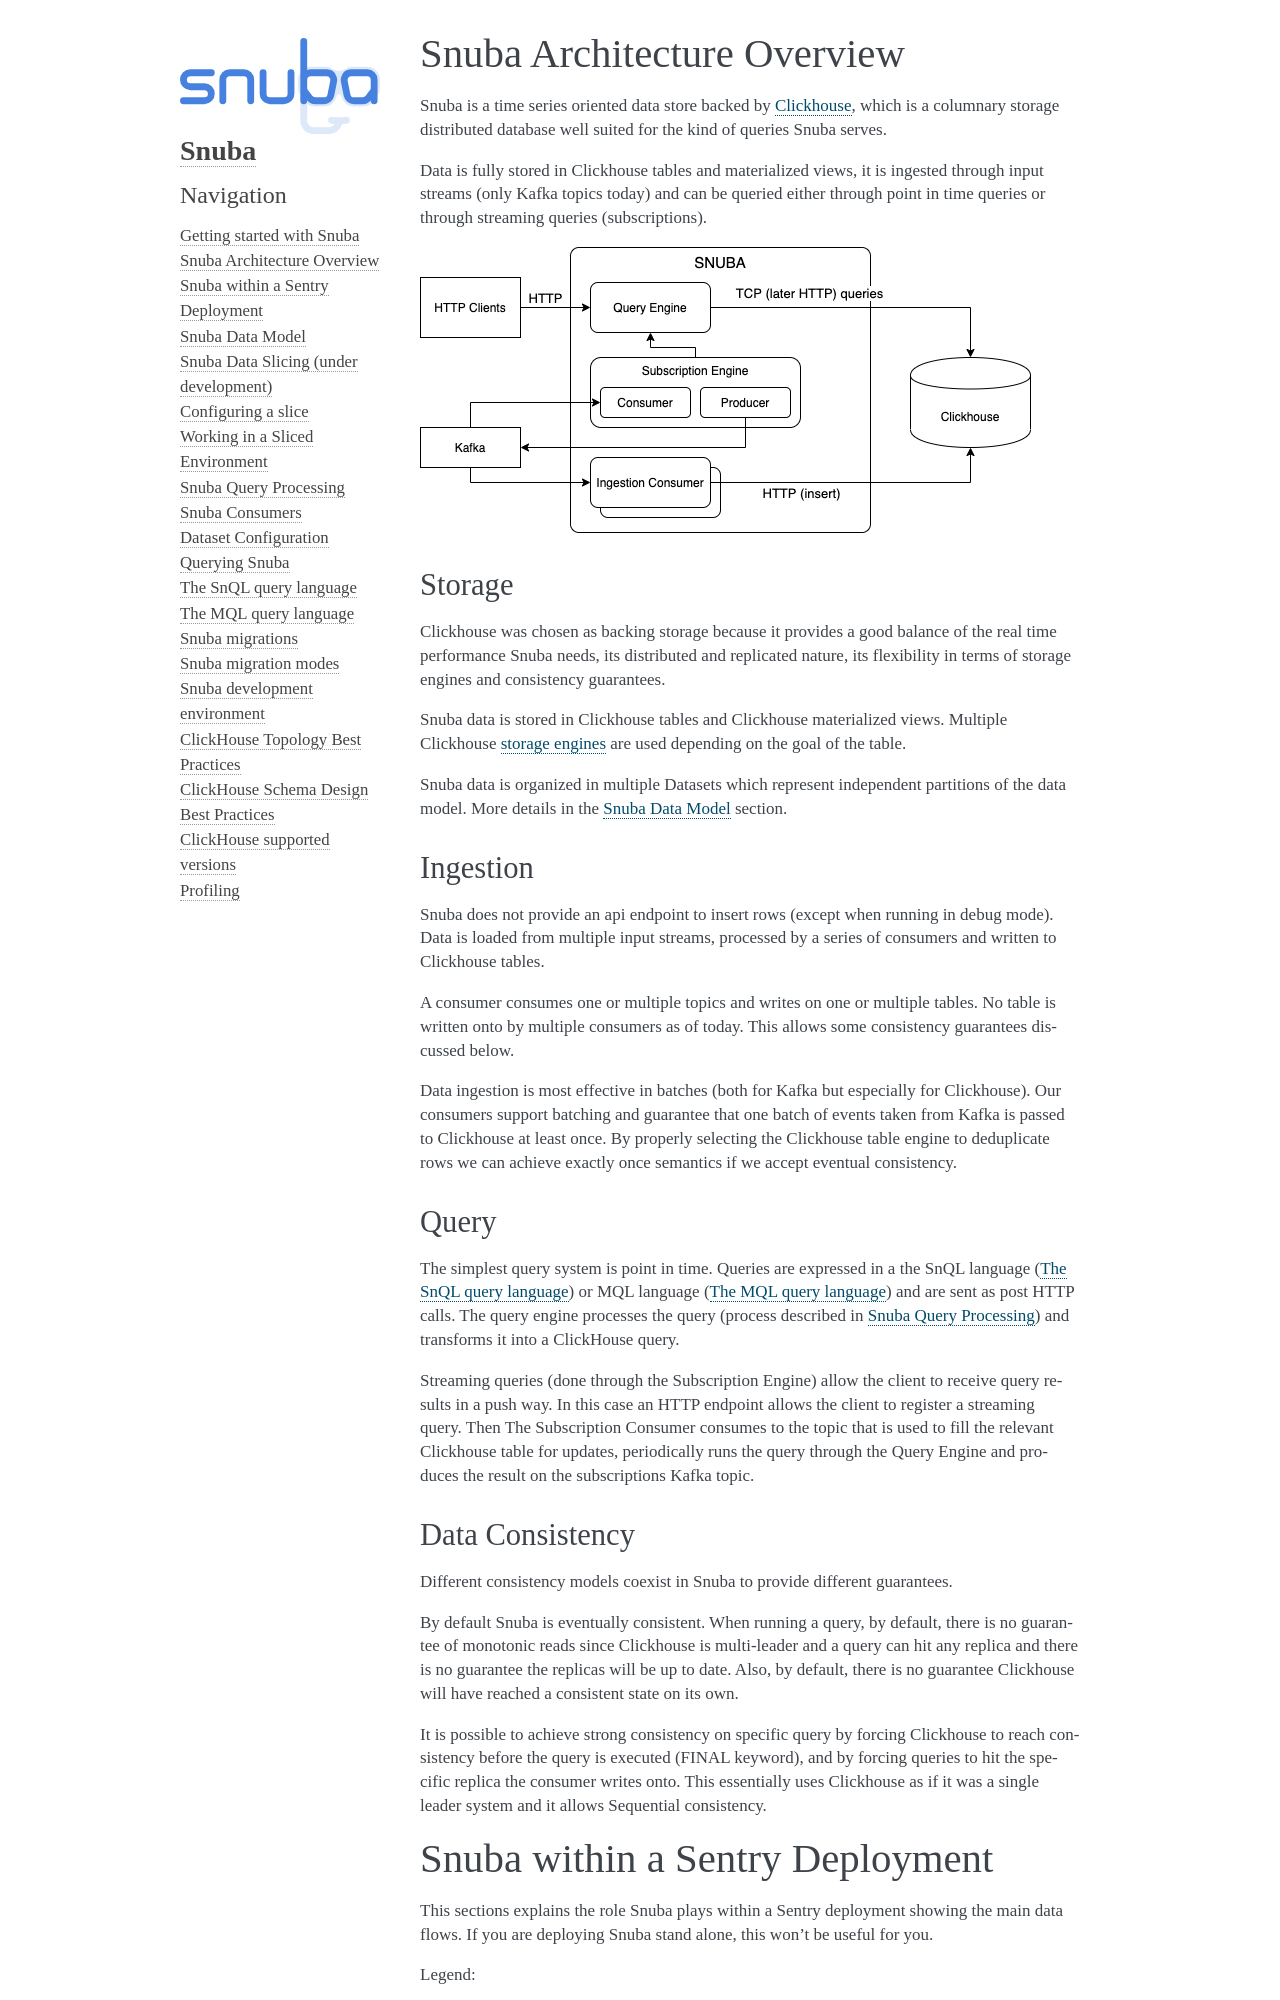

repository: getsentry/snuba · page: architecture/overview.html · generator: sphinx

===========================
Snuba Architecture Overview
===========================

Snuba is a time series oriented data store backed by
`Clickhouse <https://clickhouse.tech/>`_, which is a columnary storage
distributed database well suited for the kind of queries Snuba serves.

Data is fully stored in Clickhouse tables and materialized views,
it is ingested through input streams (only Kafka topics today)
and can be queried either through point in time queries or through
streaming queries (subscriptions).

.. image:: /_static/architecture/overview.png

Storage
=======

Clickhouse was chosen as backing storage because it provides a good balance
of the real time performance Snuba needs, its distributed and replicated
nature, its flexibility in terms of storage engines and consistency guarantees.

Snuba data is stored in Clickhouse tables and Clickhouse materialized views.
Multiple Clickhouse `storage engines <https://clickhouse.tech/docs/en/engines/table-engines/>`_
are used depending on the goal of the table.

Snuba data is organized in multiple Datasets which represent independent
partitions of the data model. More details in the :doc:`/architecture/datamodel`
section.

Ingestion
=========

Snuba does not provide an api endpoint to insert rows (except when running
in debug mode). Data is loaded from multiple input streams, processed by
a series of consumers and written to Clickhouse tables.

A consumer consumes one or multiple topics and writes on one or multiple
tables. No table is written onto by multiple consumers as of today. This
allows some consistency guarantees discussed below.

Data ingestion is most effective in batches (both for Kafka but especially
for Clickhouse). Our consumers support batching and guarantee that one batch
of events taken from Kafka is passed to Clickhouse at least once. By properly
selecting the Clickhouse table engine to deduplicate rows we can achieve
exactly once semantics if we accept eventual consistency.
